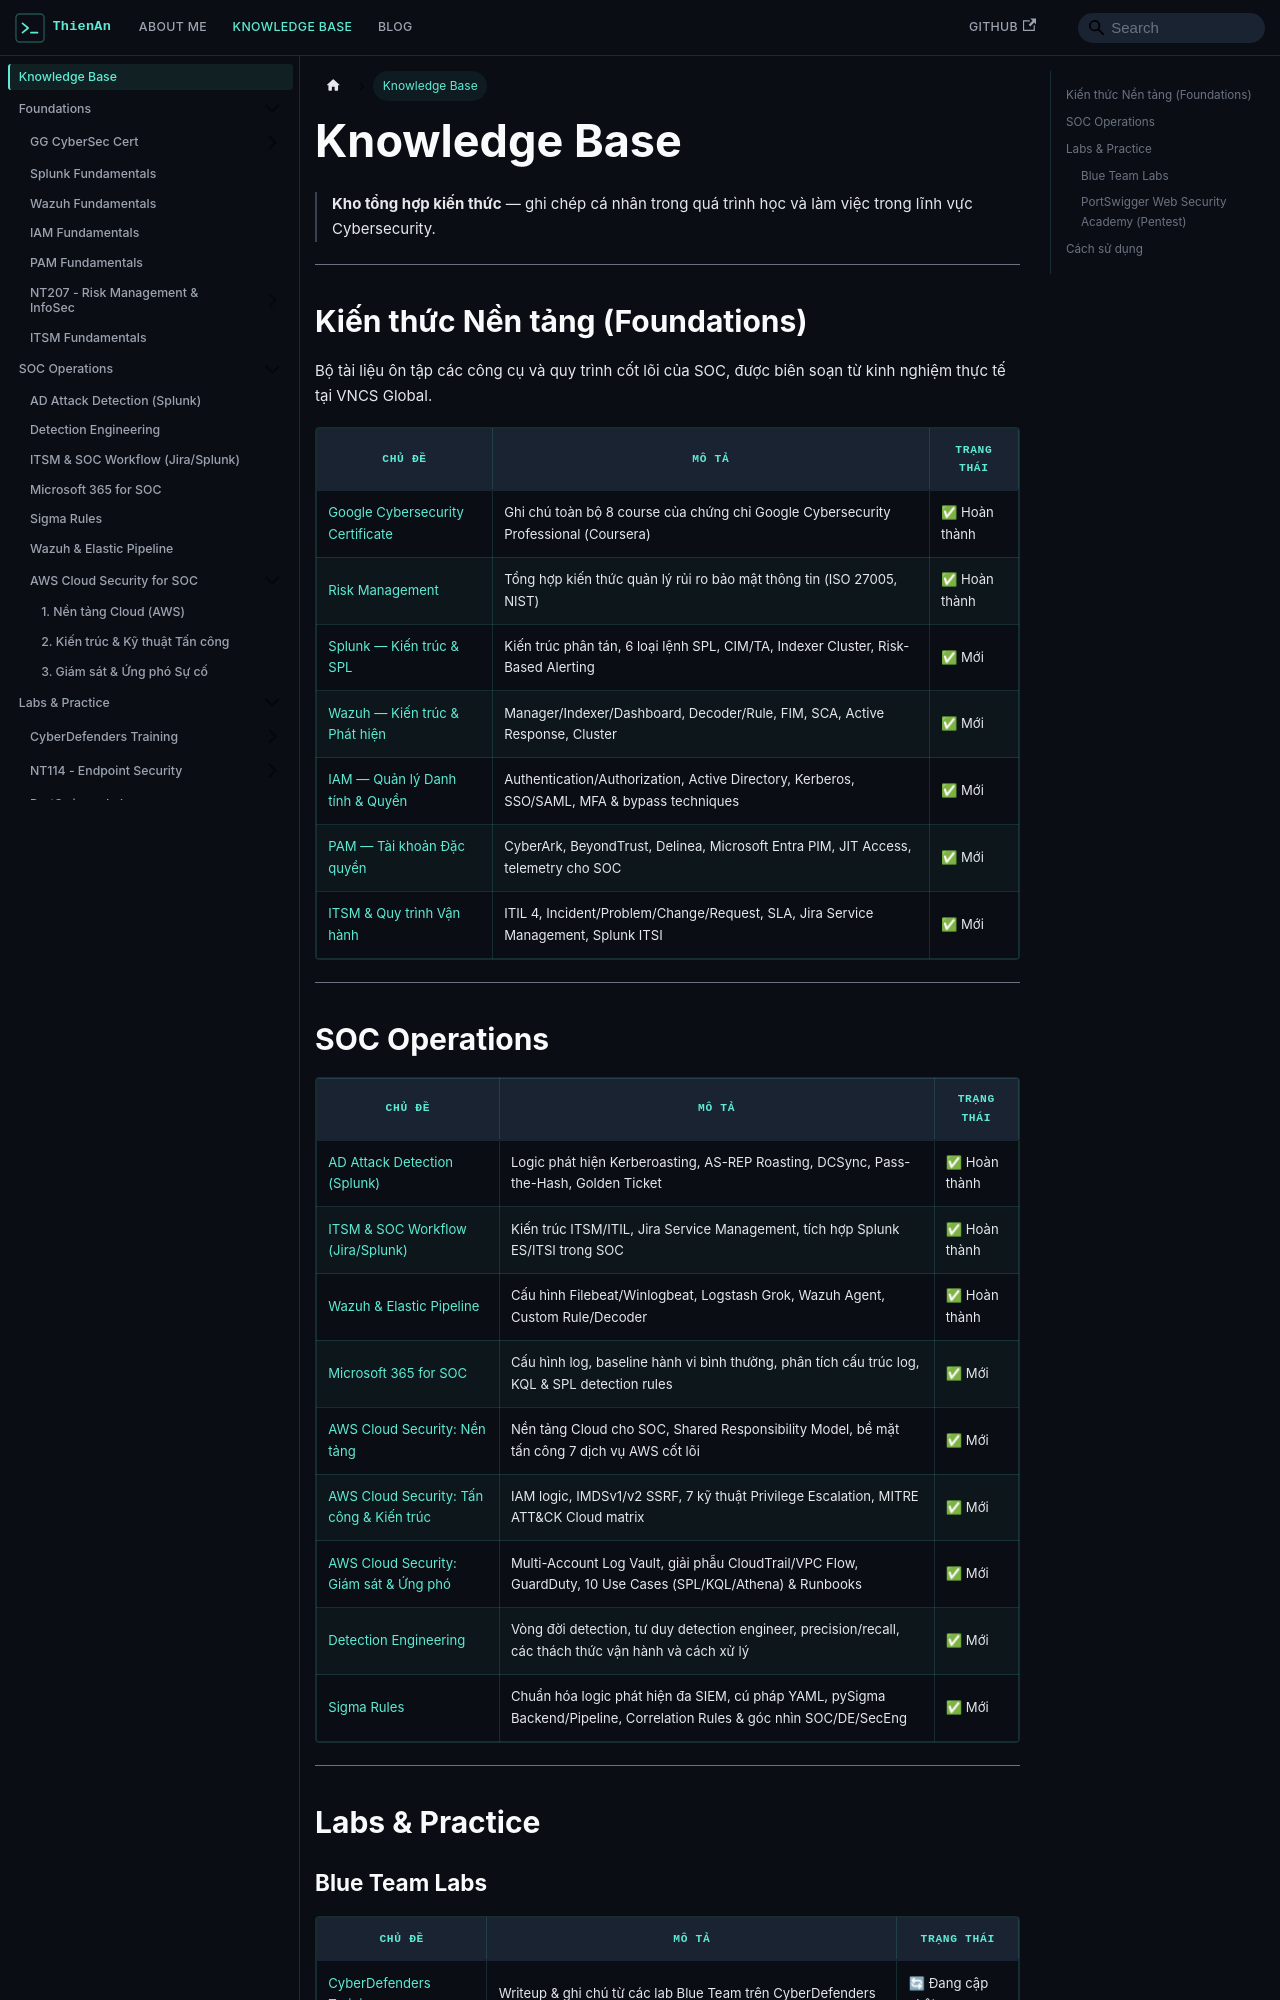

repository: cavoinho158/little-docusaur · page: docs/intro.html · generator: docusaurus

---
id: intro
slug: /intro
sidebar_position: 1
title: Knowledge Base
---

# Knowledge Base

> **Kho tổng hợp kiến thức** — ghi chép cá nhân trong quá trình học và làm việc trong lĩnh vực Cybersecurity.

---

## Kiến thức Nền tảng (Foundations)

Bộ tài liệu ôn tập các công cụ và quy trình cốt lõi của SOC, được biên soạn từ kinh nghiệm thực tế tại VNCS Global.

| Chủ đề | Mô tả | Trạng thái |
|---|---|---|
| [Google Cybersecurity Certificate](./01-foundations/google-cybersec-cert/intro) | Ghi chú toàn bộ 8 course của chứng chỉ Google Cybersecurity Professional (Coursera) | ✅ Hoàn thành |
| [Risk Management](./01-foundations/risk-management/overview) | Tổng hợp kiến thức quản lý rủi ro bảo mật thông tin (ISO 27005, NIST) | ✅ Hoàn thành |
| [Splunk — Kiến trúc & SPL](./01-foundations/splunk-fundamentals) | Kiến trúc phân tán, 6 loại lệnh SPL, CIM/TA, Indexer Cluster, Risk-Based Alerting | ✅ Mới |
| [Wazuh — Kiến trúc & Phát hiện](./01-foundations/wazuh-fundamentals) | Manager/Indexer/Dashboard, Decoder/Rule, FIM, SCA, Active Response, Cluster | ✅ Mới |
| [IAM — Quản lý Danh tính & Quyền](./01-foundations/iam-fundamentals) | Authentication/Authorization, Active Directory, Kerberos, SSO/SAML, MFA & bypass techniques | ✅ Mới |
| [PAM — Tài khoản Đặc quyền](./01-foundations/pam-fundamentals) | CyberArk, BeyondTrust, Delinea, Microsoft Entra PIM, JIT Access, telemetry cho SOC | ✅ Mới |
| [ITSM & Quy trình Vận hành](./01-foundations/itsm-fundamentals) | ITIL 4, Incident/Problem/Change/Request, SLA, Jira Service Management, Splunk ITSI | ✅ Mới |

---
